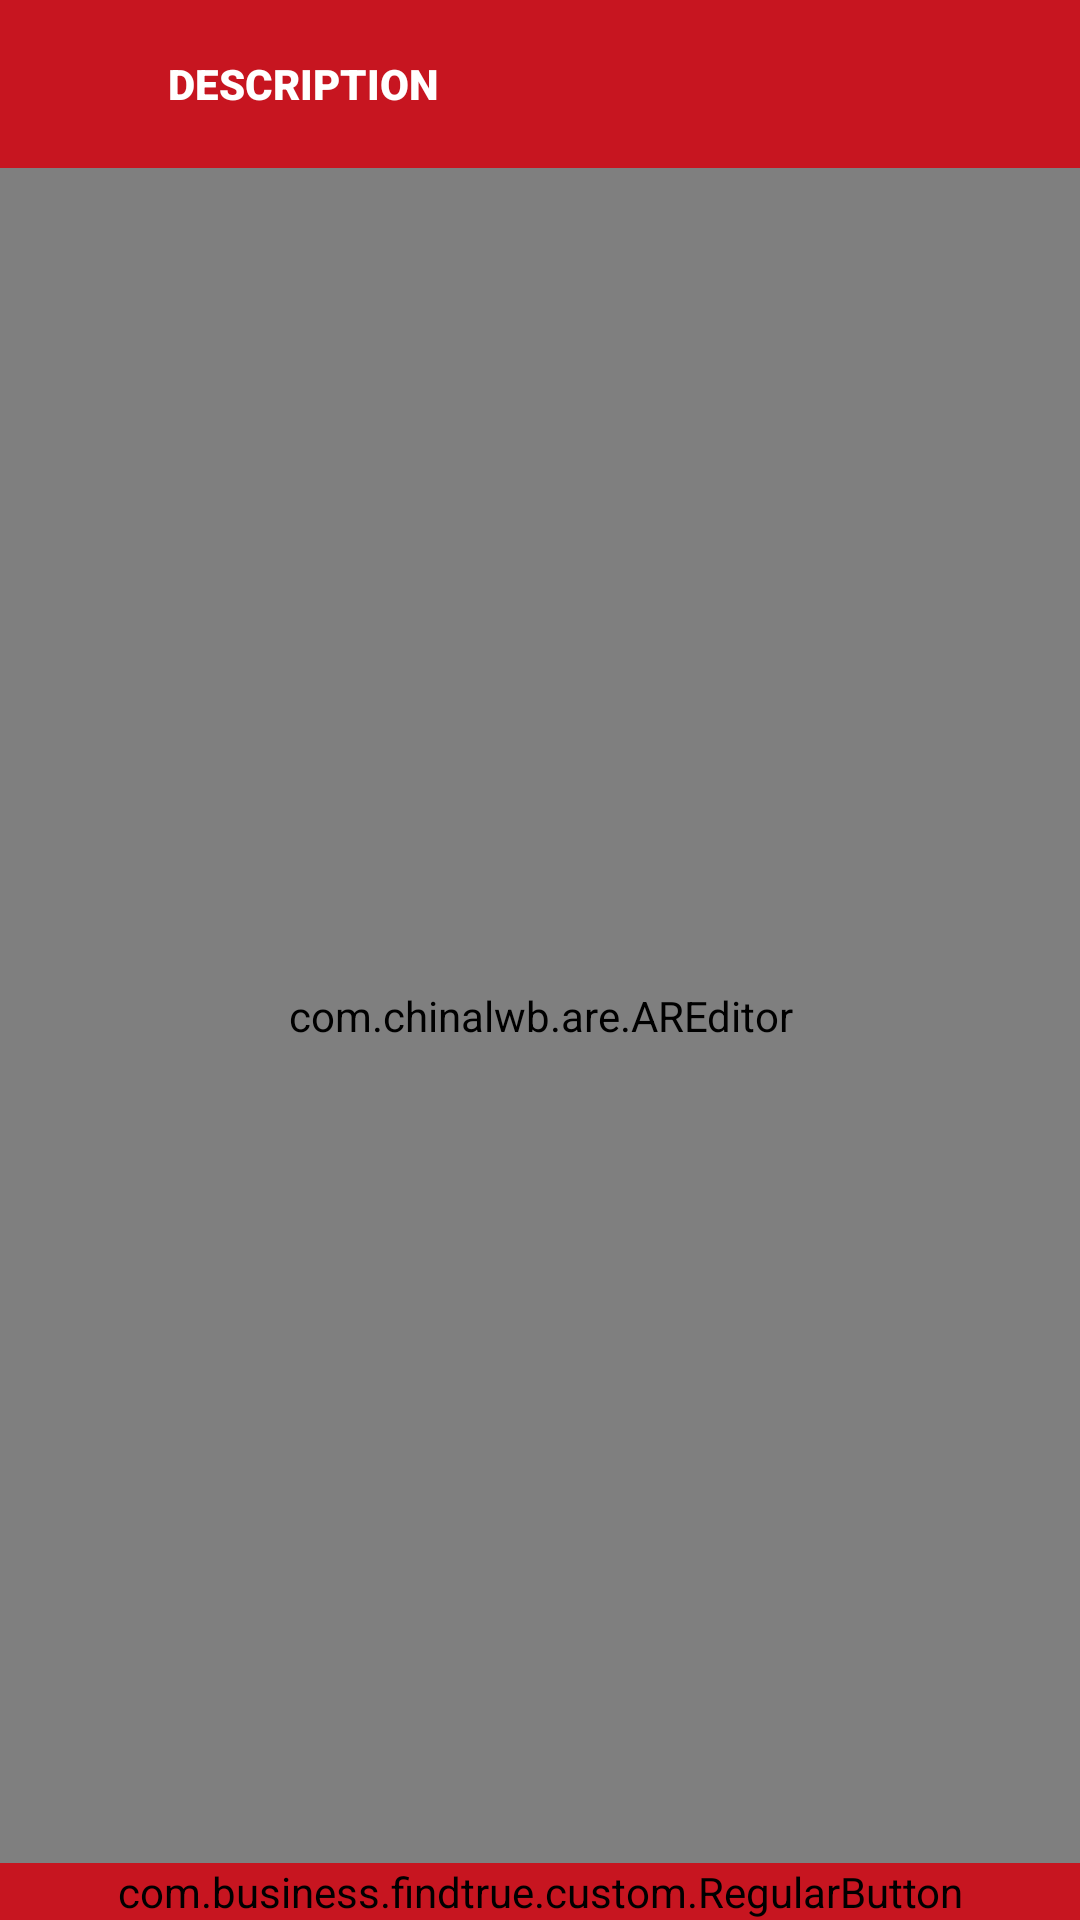

The Android layout XML behind this screen, and the referenced resources:
<!-- AndroidManifest.xml: application theme Theme.FindTrue -->
<!-- res/layout/activity_description.xml -->
<?xml version="1.0" encoding="utf-8"?>
<androidx.constraintlayout.widget.ConstraintLayout xmlns:android="http://schemas.android.com/apk/res/android"
    xmlns:app="http://schemas.android.com/apk/res-auto"
    xmlns:tools="http://schemas.android.com/tools"
    xmlns:are="http://schemas.android.com/apk/res-auto"
    android:layout_width="match_parent"
    android:layout_height="match_parent"
    tools:context=".vendor.DescriptionActivity">

    <androidx.appcompat.widget.Toolbar
        android:id="@+id/toolbar4"
        android:layout_width="match_parent"
        android:layout_height="wrap_content"
        android:background="@color/purple_500"
        android:minHeight="?attr/actionBarSize"
        android:theme="?attr/actionBarTheme"
        app:layout_constraintEnd_toEndOf="parent"
        app:layout_constraintStart_toStartOf="parent"
        app:layout_constraintTop_toTopOf="parent">

        <LinearLayout
            android:layout_width="match_parent"
            android:layout_height="match_parent">

            <ImageView
                android:id="@+id/back"
                android:layout_width="40dp"
                android:layout_height="40dp"
                android:padding="5dp"
                android:src="@drawable/ic_baseline_arrow_back_24">
            </ImageView>

            <TextView
                android:layout_width="wrap_content"
                android:layout_height="match_parent"
                android:layout_gravity="center_vertical"
                android:fontFamily="sans-serif-black"
                android:gravity="center_vertical"
                android:text="DESCRIPTION"
                android:textColor="@color/white" />
        </LinearLayout>
    </androidx.appcompat.widget.Toolbar>



    <androidx.constraintlayout.widget.ConstraintLayout
        android:layout_width="0dp"
        android:layout_height="0dp"
        android:orientation="vertical"
        app:layout_constraintBottom_toBottomOf="parent"
        app:layout_constraintEnd_toEndOf="parent"
        app:layout_constraintStart_toStartOf="parent"
        app:layout_constraintTop_toBottomOf="@+id/toolbar4">


        <com.chinalwb.are.AREditor
            android:id="@+id/areditor"
            android:layout_width="match_parent"
            android:layout_height="0dp"
            app:layout_constraintTop_toTopOf="parent"
            app:layout_constraintBottom_toTopOf="@+id/btnSubmit"
            are:expandMode="FULL"
            are:hideToolbar="false"
            are:toolbarAlignment="TOP"
            />

        <com.business.findtrue.custom.RegularButton
            android:id="@+id/btnSubmit"
            android:layout_width="match_parent"
            android:layout_height="wrap_content"
            android:layout_centerInParent="true"
            android:gravity="center"
            android:text="SUBMIT"
            app:layout_constraintTop_toBottomOf="@+id/areditor"
            app:layout_constraintBottom_toBottomOf="parent"
            android:layout_marginTop="@dimen/_10sdp"
            android:backgroundTint="@color/purple_500"
            android:textAllCaps="false"
            android:textColor="@color/white" />

    </androidx.constraintlayout.widget.ConstraintLayout>


</androidx.constraintlayout.widget.ConstraintLayout>
<!-- resources referenced by this layout -->
<resources>
  <color name="purple_500">#FFC71520</color>
  <color name="white">#FFFFFFFF</color>
  <style name="Theme.FindTrue" parent="Theme.MaterialComponents.DayNight.NoActionBar">
          
          <item name="colorPrimary">@color/purple_500</item>
          <item name="colorPrimaryVariant">@color/purple_700</item>
          <item name="colorOnPrimary">@color/white</item>
          
          <item name="colorSecondary">@color/teal_200</item>
          <item name="colorSecondaryVariant">@color/teal_700</item>
          <item name="colorOnSecondary">@color/black</item>
          <item name="android:statusBarColor">@color/purple_700</item>
          
  
          
      </style>
  <color name="purple_700">#FFC71520</color>
  <color name="teal_200">#FF03DAC5</color>
  <color name="teal_700">#FF018786</color>
  <color name="black">#FF000000</color>
</resources>
